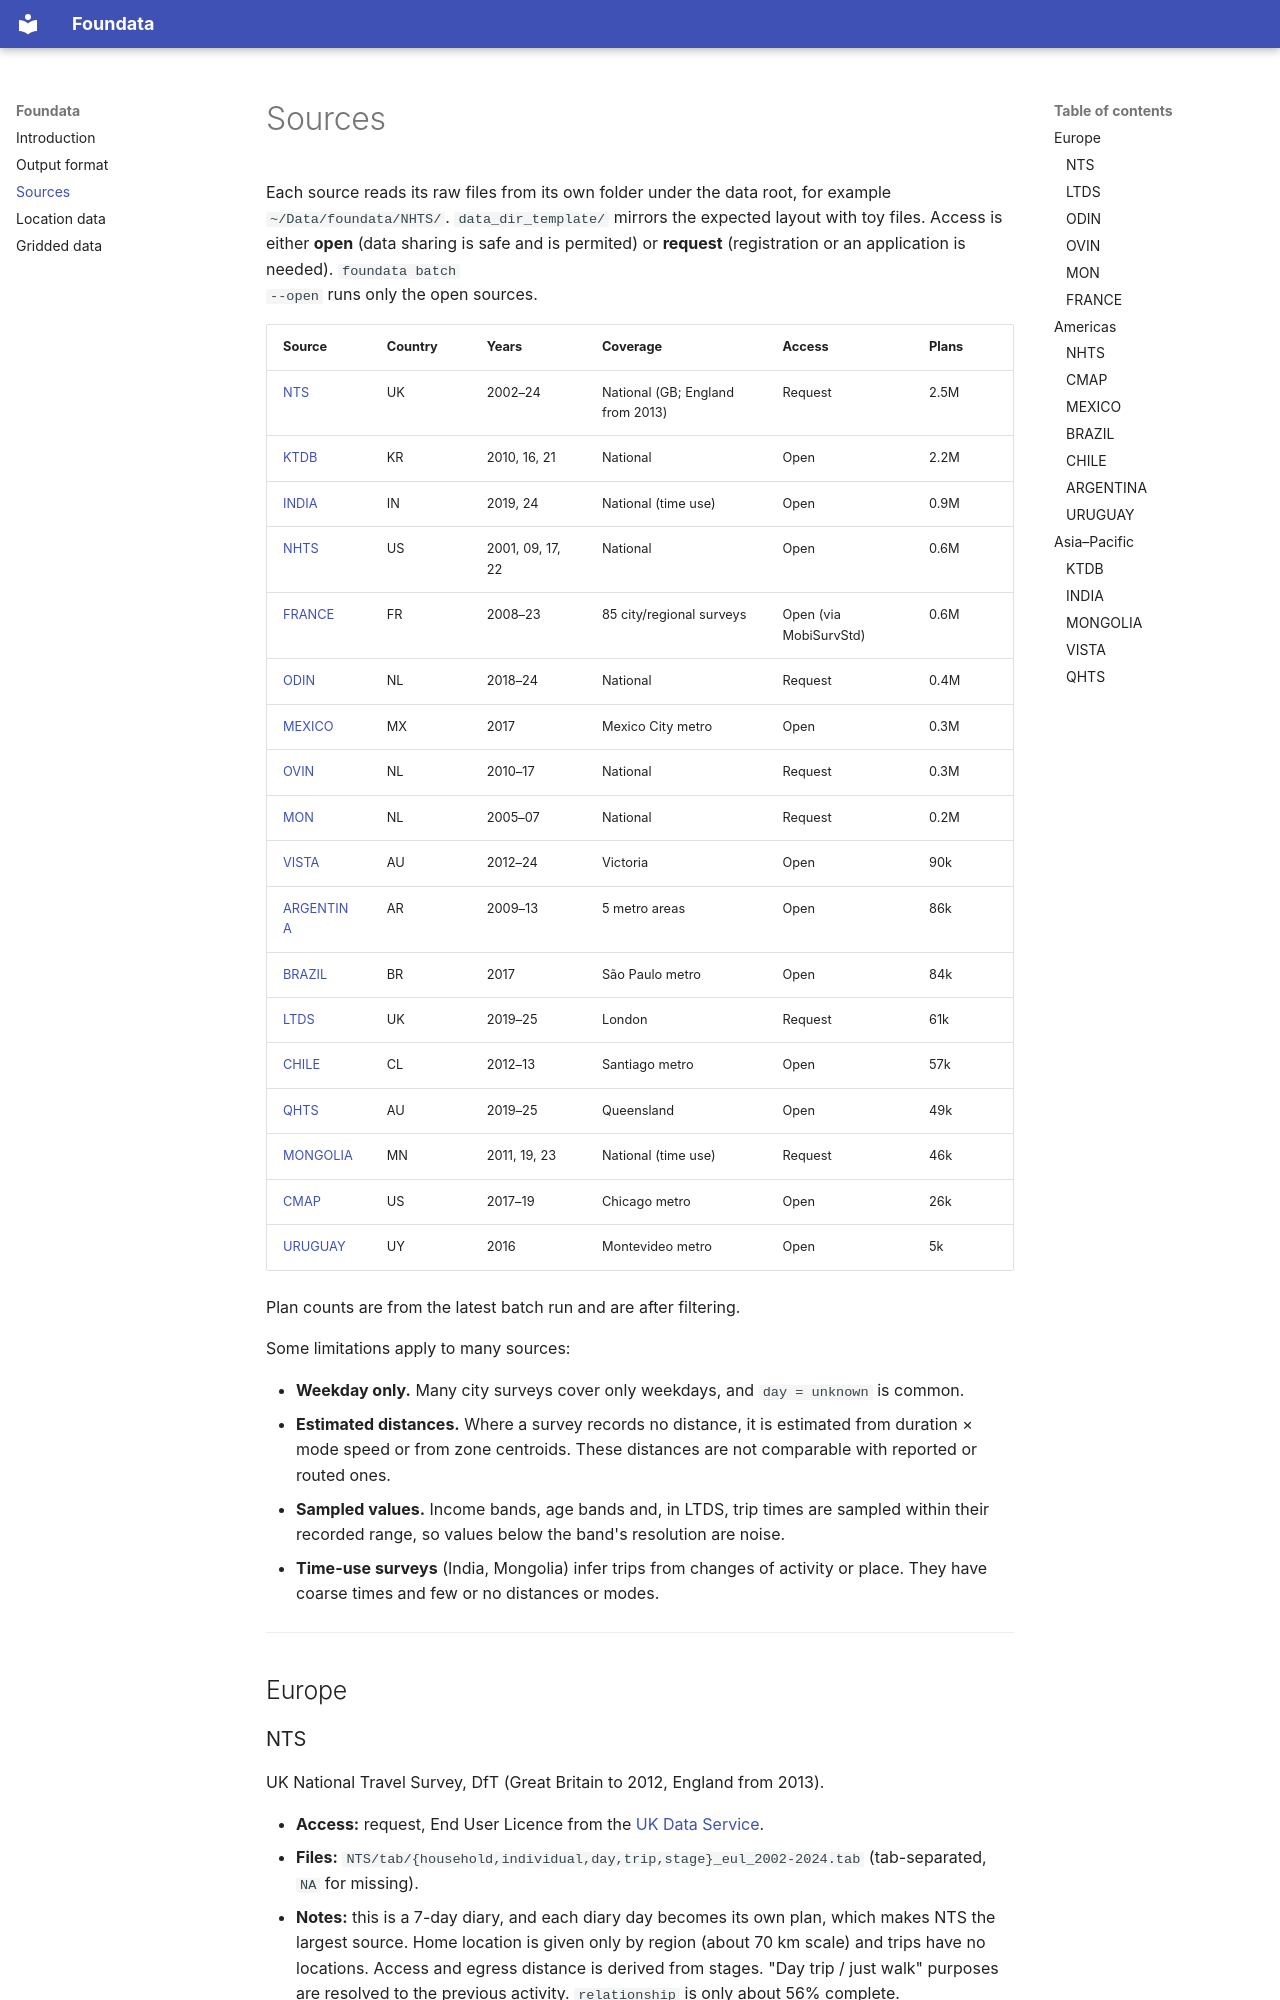

repository: fredshone/foundata · page: sources/index.html · generator: mkdocs

# Sources

Each source reads its raw files from its own folder under the data root, for
example `~/Data/foundata/NHTS/`. `data_dir_template/` mirrors the expected
layout with toy files. Access is either **open** (data sharing is safe and is permited) or
**request** (registration or an application is needed). `foundata batch
--open` runs only the open sources.

| Source | Country | Years | Coverage | Access | Plans |
|---|---|---|---|---|---|
| [NTS](#nts) | UK | 2002–24 | National (GB; England from 2013) | Request | 2.5M |
| [KTDB](#ktdb) | KR | 2010, 16, 21 | National | Open | 2.2M |
| [INDIA](#india) | IN | 2019, 24 | National (time use) | Open | 0.9M |
| [NHTS](#nhts) | US | 2001, 09, 17, 22 | National | Open | 0.6M |
| [FRANCE](#france) | FR | 2008–23 | 85 city/regional surveys | Open (via MobiSurvStd) | 0.6M |
| [ODIN](#odin) | NL | 2018–24 | National | Request | 0.4M |
| [MEXICO](#mexico) | MX | 2017 | Mexico City metro | Open | 0.3M |
| [OVIN](#ovin) | NL | 2010–17 | National | Request | 0.3M |
| [MON](#mon) | NL | 2005–07 | National | Request | 0.2M |
| [VISTA](#vista) | AU | 2012–24 | Victoria | Open | 90k |
| [ARGENTINA](#argentina) | AR | 2009–13 | 5 metro areas | Open | 86k |
| [BRAZIL](#brazil) | BR | 2017 | São Paulo metro | Open | 84k |
| [LTDS](#ltds) | UK | 2019–25 | London | Request | 61k |
| [CHILE](#chile) | CL | 2012–13 | Santiago metro | Open | 57k |
| [QHTS](#qhts) | AU | 2019–25 | Queensland | Open | 49k |
| [MONGOLIA](#mongolia) | MN | 2011, 19, 23 | National (time use) | Request | 46k |
| [CMAP](#cmap) | US | 2017–19 | Chicago metro | Open | 26k |
| [URUGUAY](#uruguay) | UY | 2016 | Montevideo metro | Open | 5k |

Plan counts are from the latest batch run and are after filtering.

Some limitations apply to many sources:

- **Weekday only.** Many city surveys cover only weekdays, and
  `day = unknown` is common.
- **Estimated distances.** Where a survey records no distance, it is
  estimated from duration × mode speed or from zone centroids. These
  distances are not comparable with reported or routed ones.
- **Sampled values.** Income bands, age bands and, in LTDS, trip times are
  sampled within their recorded range, so values below the band's
  resolution are noise.
- **Time-use surveys** (India, Mongolia) infer trips from changes of
  activity or place. They have coarse times and few or no distances or
  modes.

---

## Europe
